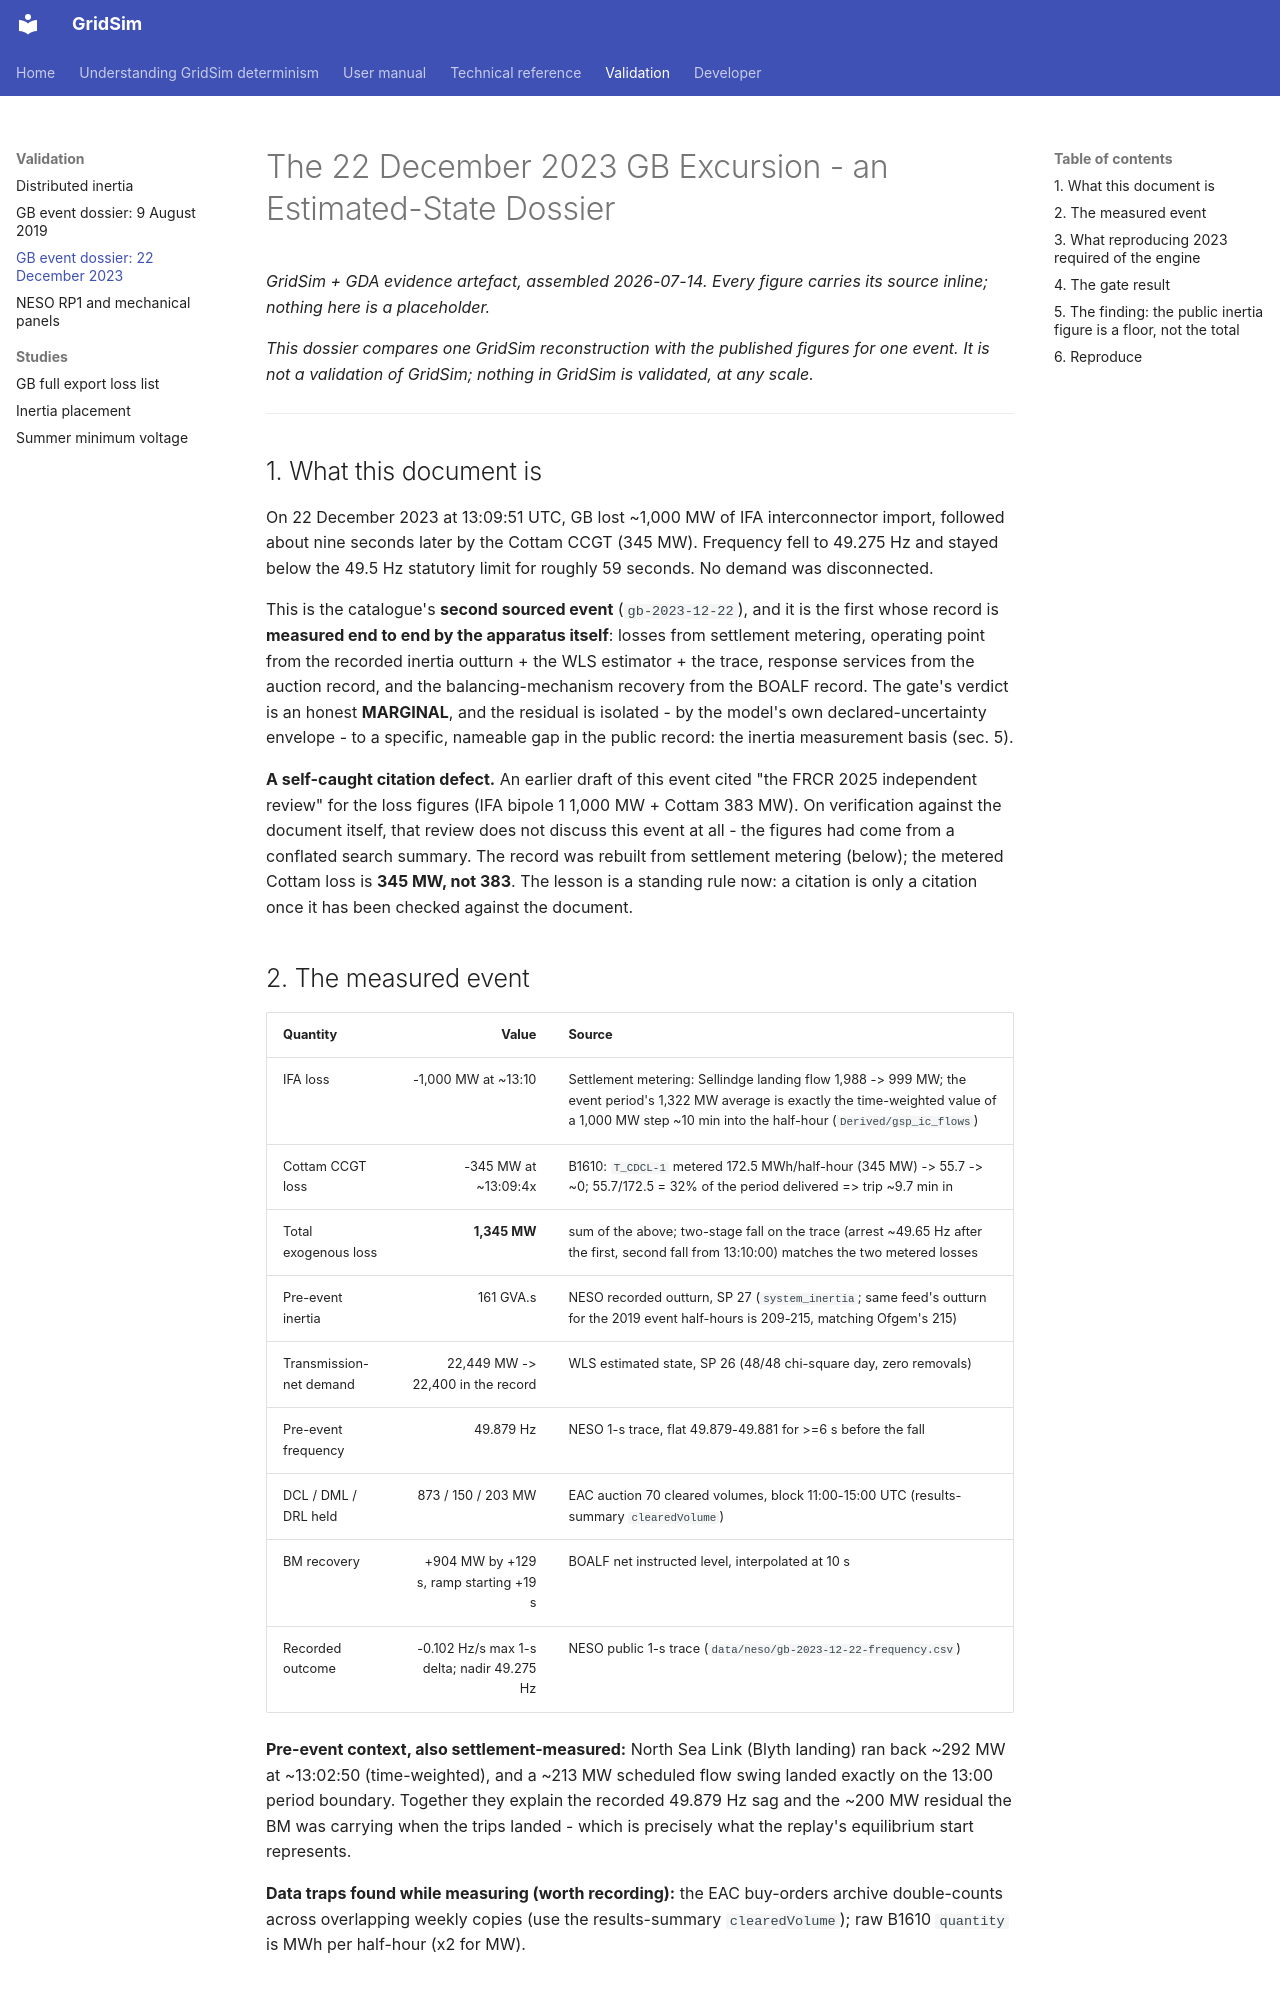

repository: MarkS0485/GridSim · page: validation/evidence-gb-2023-12-22/index.html · generator: mkdocs

# The 22 December 2023 GB Excursion - an Estimated-State Dossier

*GridSim + GDA evidence artefact, assembled 2026-07-14. Every figure carries its
source inline; nothing here is a placeholder.*

*This dossier compares one GridSim reconstruction with the published figures for one event. It is not a
validation of GridSim; nothing in GridSim is validated, at any scale.*

---

## 1. What this document is

On 22 December 2023 at 13:09:51 UTC, GB lost ~1,000 MW of IFA interconnector
import, followed about nine seconds later by the Cottam CCGT (345 MW).
Frequency fell to 49.275 Hz and stayed below the 49.5 Hz statutory limit for
roughly 59 seconds. No demand was disconnected.

This is the catalogue's **second sourced event** (`gb-2023-12-22`), and it is
the first whose record is **measured end to end by the apparatus itself**:
losses from settlement metering, operating point from the recorded inertia
outturn + the WLS estimator + the trace, response services from the auction
record, and the balancing-mechanism recovery from the BOALF record. The gate's
verdict is an honest **MARGINAL**, and the residual is isolated - by the
model's own declared-uncertainty envelope - to a specific, nameable gap in the
public record: the inertia measurement basis (sec. 5).

**A self-caught citation defect.** An earlier draft of this event cited "the
FRCR 2025 independent review" for the loss figures (IFA bipole 1 1,000 MW +
Cottam 383 MW). On verification against the document itself, that review does
not discuss this event at all - the figures had come from a conflated search
summary. The record was rebuilt from settlement metering (below); the metered
Cottam loss is **345 MW, not 383**. The lesson is a standing rule now: a
citation is only a citation once it has been checked against the document.

## 2. The measured event

| Quantity | Value | Source |
|---|---:|---|
| IFA loss | -1,000 MW at ~13:10 | Settlement metering: Sellindge landing flow 1,988 -> 999 MW; the event period's 1,322 MW average is exactly the time-weighted value of a 1,000 MW step ~10 min into the half-hour (`Derived/gsp_ic_flows`) |
| Cottam CCGT loss | -345 MW at ~13:09:4x | B1610: `T_CDCL-1` metered 172.5 MWh/half-hour (345 MW) -> 55.7 -> ~0; 55.7/172.5 = 32% of the period delivered => trip ~9.7 min in |
| Total exogenous loss | **1,345 MW** | sum of the above; two-stage fall on the trace (arrest ~49.65 Hz after the first, second fall from 13:10:00) matches the two metered losses |
| Pre-event inertia | 161 GVA.s | NESO recorded outturn, SP 27 (`system_inertia`; same feed's outturn for the 2019 event half-hours is 209-215, matching Ofgem's 215) |
| Transmission-net demand | 22,449 MW -> 22,400 in the record | WLS estimated state, SP 26 (48/48 chi-square day, zero removals) |
| Pre-event frequency | 49.879 Hz | NESO 1-s trace, flat 49.879-49.881 for >=6 s before the fall |
| DCL / DML / DRL held | 873 / 150 / 203 MW | EAC auction 70 cleared volumes, block 11:00-15:00 UTC (results-summary `clearedVolume`) |
| BM recovery | +904 MW by +129 s, ramp starting +19 s | BOALF net instructed level, interpolated at 10 s |
| Recorded outcome | -0.102 Hz/s max 1-s delta; nadir 49.275 Hz | NESO public 1-s trace (`data/neso/gb-2023-12-22-frequency.csv`) |

**Pre-event context, also settlement-measured:** North Sea Link (Blyth
landing) ran back ~292 MW at ~13:02:50 (time-weighted), and a ~213 MW
scheduled flow swing landed exactly on the 13:00 period boundary. Together
they explain the recorded 49.879 Hz sag and the ~200 MW residual the BM was
carrying when the trips landed - which is precisely what the replay's
equilibrium start represents.

**Data traps found while measuring (worth recording):** the
EAC buy-orders archive double-counts across overlapping weekly copies (use the
results-summary `clearedVolume`); raw B1610 `quantity` is MWh per half-hour
(x2 for MW).
